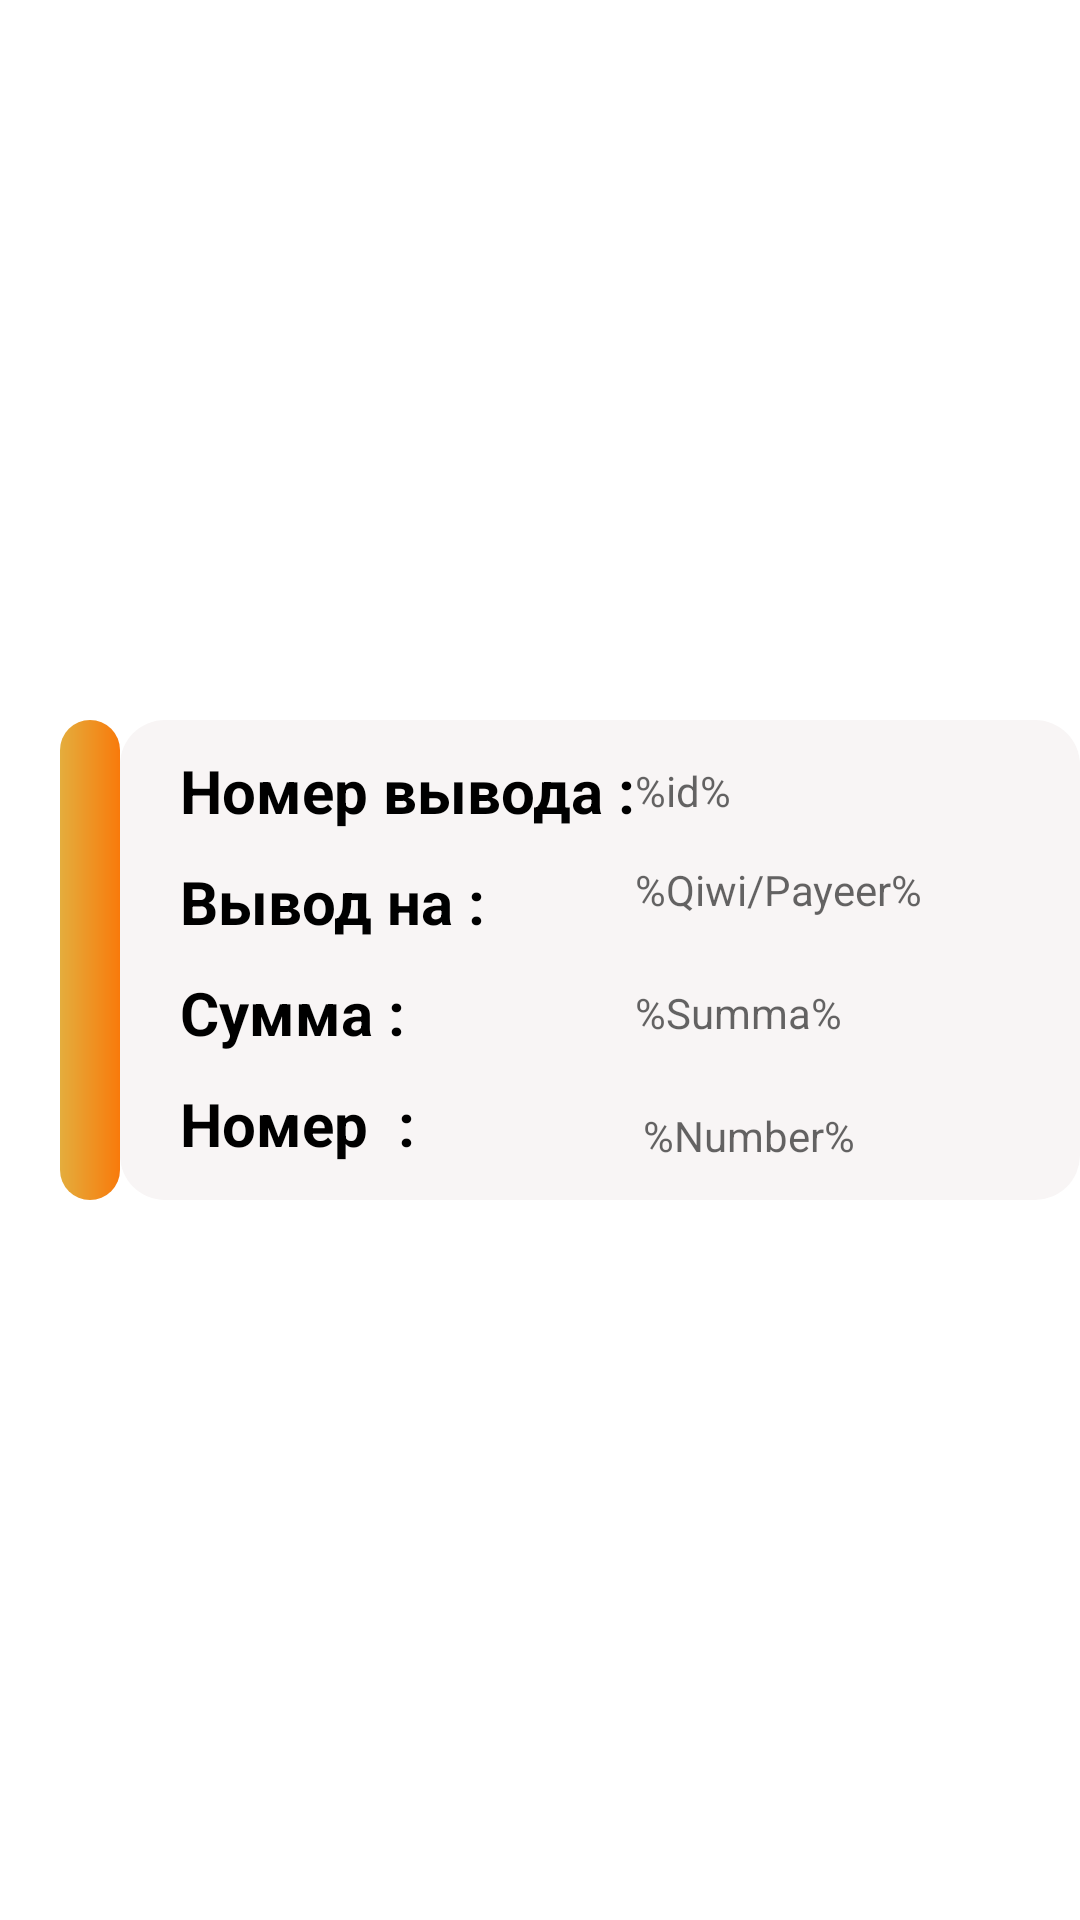

Reconstruct the res/layout file that produces this screen, plus the resources it refers to.
<!-- AndroidManifest.xml: application theme Theme.AdvertisinDesign2 -->
<!-- res/layout/history_layout.xml -->
<?xml version="1.0" encoding="utf-8"?>
<androidx.constraintlayout.widget.ConstraintLayout xmlns:android="http://schemas.android.com/apk/res/android"
    xmlns:app="http://schemas.android.com/apk/res-auto"
    xmlns:tools="http://schemas.android.com/tools"
    android:layout_width="match_parent"
    android:layout_height="wrap_content"
    android:layout_margin="8dp">

    <LinearLayout
        android:id="@+id/tayoqcha"
        android:layout_width="20dp"
        android:layout_height="160dp"
        android:layout_marginStart="20dp"
        android:layout_marginTop="10dp"
        android:layout_marginBottom="10dp"
        android:background="@drawable/balance_draweble"
        app:layout_constraintBottom_toBottomOf="parent"
        app:layout_constraintStart_toStartOf="parent"
        app:layout_constraintTop_toTopOf="parent"
        tools:ignore="Orientation" />

    <androidx.constraintlayout.widget.ConstraintLayout
        android:layout_width="0dp"
        android:layout_height="0dp"
        android:background="@drawable/liner_draweble"
        app:layout_constraintBottom_toBottomOf="@id/tayoqcha"
        app:layout_constraintEnd_toEndOf="parent"
        app:layout_constraintStart_toEndOf="@id/tayoqcha"
        app:layout_constraintTop_toTopOf="@id/tayoqcha">

        <TextView
            android:id="@+id/txtIn"
            android:layout_width="wrap_content"
            android:layout_height="wrap_content"
            android:layout_marginStart="20dp"
            android:layout_marginTop="10dp"
            android:text="Вывод на :"
            android:textColor="@color/black"
            android:textSize="20sp"
            android:textStyle="bold"
            app:layout_constraintStart_toStartOf="parent"
            app:layout_constraintTop_toBottomOf="@id/txtid" />

        <TextView
            android:id="@+id/id"
            android:layout_width="wrap_content"
            android:hint="%id%"
            android:layout_height="wrap_content"
            app:layout_constraintBottom_toBottomOf="@+id/txtid"
            app:layout_constraintStart_toEndOf="@id/txtid"
            app:layout_constraintTop_toTopOf="@+id/txtid" />

        <TextView
            android:id="@+id/QiwiOrPayeer"
            android:layout_width="wrap_content"
            android:layout_height="wrap_content"
            android:hint="%Qiwi/Payeer%"
            app:layout_constraintBottom_toBottomOf="@+id/txtIn"
            app:layout_constraintStart_toEndOf="@id/txtid"
            app:layout_constraintTop_toTopOf="@+id/txtIn"
            app:layout_constraintVertical_bias="0.0" />

        <TextView
            android:id="@+id/Summa"
            android:layout_width="wrap_content"
            android:layout_height="wrap_content"
            android:hint="%Summa%"
            app:layout_constraintBottom_toBottomOf="@+id/txtSumma"
            app:layout_constraintStart_toEndOf="@id/txtid"
            app:layout_constraintTop_toTopOf="@+id/txtSumma" />

        <TextView
            android:id="@+id/Number"
            android:layout_width="wrap_content"
            android:layout_height="wrap_content"
            android:layout_marginStart="76dp"
            android:hint="%Number%"
            app:layout_constraintBottom_toBottomOf="@+id/txtNumberCard"
            app:layout_constraintStart_toEndOf="@id/txtNumberCard"
            app:layout_constraintTop_toTopOf="@+id/txtNumberCard"
            app:layout_constraintVertical_bias="1.0" />

        <TextView
            android:id="@+id/txtid"
            android:text="Номер вывода :"
            android:textStyle="bold"
            android:textSize="20sp"
            android:layout_marginStart="20dp"
            android:layout_marginTop="10dp"
            android:textColor="@color/black"
            app:layout_constraintStart_toStartOf="parent"
            app:layout_constraintTop_toTopOf="parent"
            android:layout_width="wrap_content"
            android:layout_height="wrap_content"/>

        <TextView
            android:id="@+id/txtSumma"
            android:layout_width="wrap_content"
            android:layout_height="wrap_content"
            android:layout_marginStart="20dp"
            android:layout_marginTop="10dp"
            android:text="Cумма :"
            android:textColor="@color/black"
            android:textSize="20sp"
            android:textStyle="bold"
            app:layout_constraintStart_toStartOf="parent"
            app:layout_constraintTop_toBottomOf="@id/txtIn" />

        <TextView
            android:id="@+id/txtNumberCard"
            android:layout_width="wrap_content"
            android:layout_height="wrap_content"
            android:layout_marginStart="20dp"
            android:layout_marginTop="10dp"
            android:text="Номер  :"
            android:textColor="@color/black"
            android:textSize="20sp"
            android:textStyle="bold"
            app:layout_constraintStart_toStartOf="parent"
            app:layout_constraintTop_toBottomOf="@id/txtSumma" />
    </androidx.constraintlayout.widget.ConstraintLayout>

</androidx.constraintlayout.widget.ConstraintLayout>
<!-- resources referenced by this layout -->
<resources>
  <!-- drawable balance_draweble (drawable) -->
  <?xml version="1.0" encoding="utf-8"?>
  <shape xmlns:android="http://schemas.android.com/apk/res/android"
      android:shape="rectangle">
  
      <gradient
          android:endColor="#E4AD3D"
          android:startColor="#F87A0B"
          android:angle="180"/>
  
      <corners
          android:radius="17dp"/>
  
  </shape>
  <!-- drawable liner_draweble (drawable) -->
  <?xml version="1.0" encoding="utf-8"?>
  <shape xmlns:android="http://schemas.android.com/apk/res/android"
      android:shape="rectangle">
  
      <solid
          android:color="#F8F5F5"/>
  
      <corners
          android:radius="15sp"/>
  
  </shape>
  <style name="Theme.AdvertisinDesign2" parent="Theme.MaterialComponents.DayNight.NoActionBar">
          
          <item name="colorPrimary">@color/purple_500</item>
          <item name="colorPrimaryVariant">@color/black</item>
          <item name="colorOnPrimary">@color/white</item>
          
          <item name="colorSecondary">@color/teal_200</item>
          <item name="colorSecondaryVariant">@color/teal_700</item>
          <item name="colorOnSecondary">@color/black</item>
          
          <item name="android:statusBarColor" tools:targetApi="l">?attr/colorPrimaryVariant</item>
          
      </style>
  <!-- not gathered from this repository: default colours our renderer supplied (Android Studio template values) -->
  <color name="purple_500">#FF6200EE</color>
  <color name="teal_200">#FF03DAC5</color>
  <color name="teal_700">#FF018786</color>
  <color name="black">#FF000000</color>
  <color name="white">#FFFFFFFF</color>
</resources>
